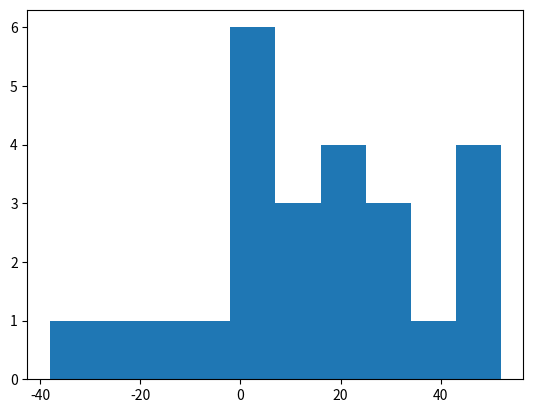

The script that saved this image:
import numpy
import matplotlib.pyplot as plt
from scipy.stats import ttest_1samp, wilcoxon
data = numpy.array([[113,105,130,101,138,118,87,116,75,96, 
	122,103,116,107,118,103,111,104,111,89,78,100,89,85,88], 
	[137,105,133,108,115,170,103,145,78,107, \
	84,148,147,87,166,146,123,135,112,93,76,116,78,101,123]])
dataDiff = data[1,:]-data[0,:]
print(dataDiff.mean(), dataDiff.std())
# Histograma
plt.hist(dataDiff)
plt.show()
# Test t
wilcoxon_stat,p_value=wilcoxon(dataDiff)
print("El p-valor es: %02f" % p_value)
if p_value<0.05:
	print("Los tiempos son significativamente diferentes")
else:
	print("No hay evidencia para rechazar que sean iguales: los dos actuadores son indistintos")